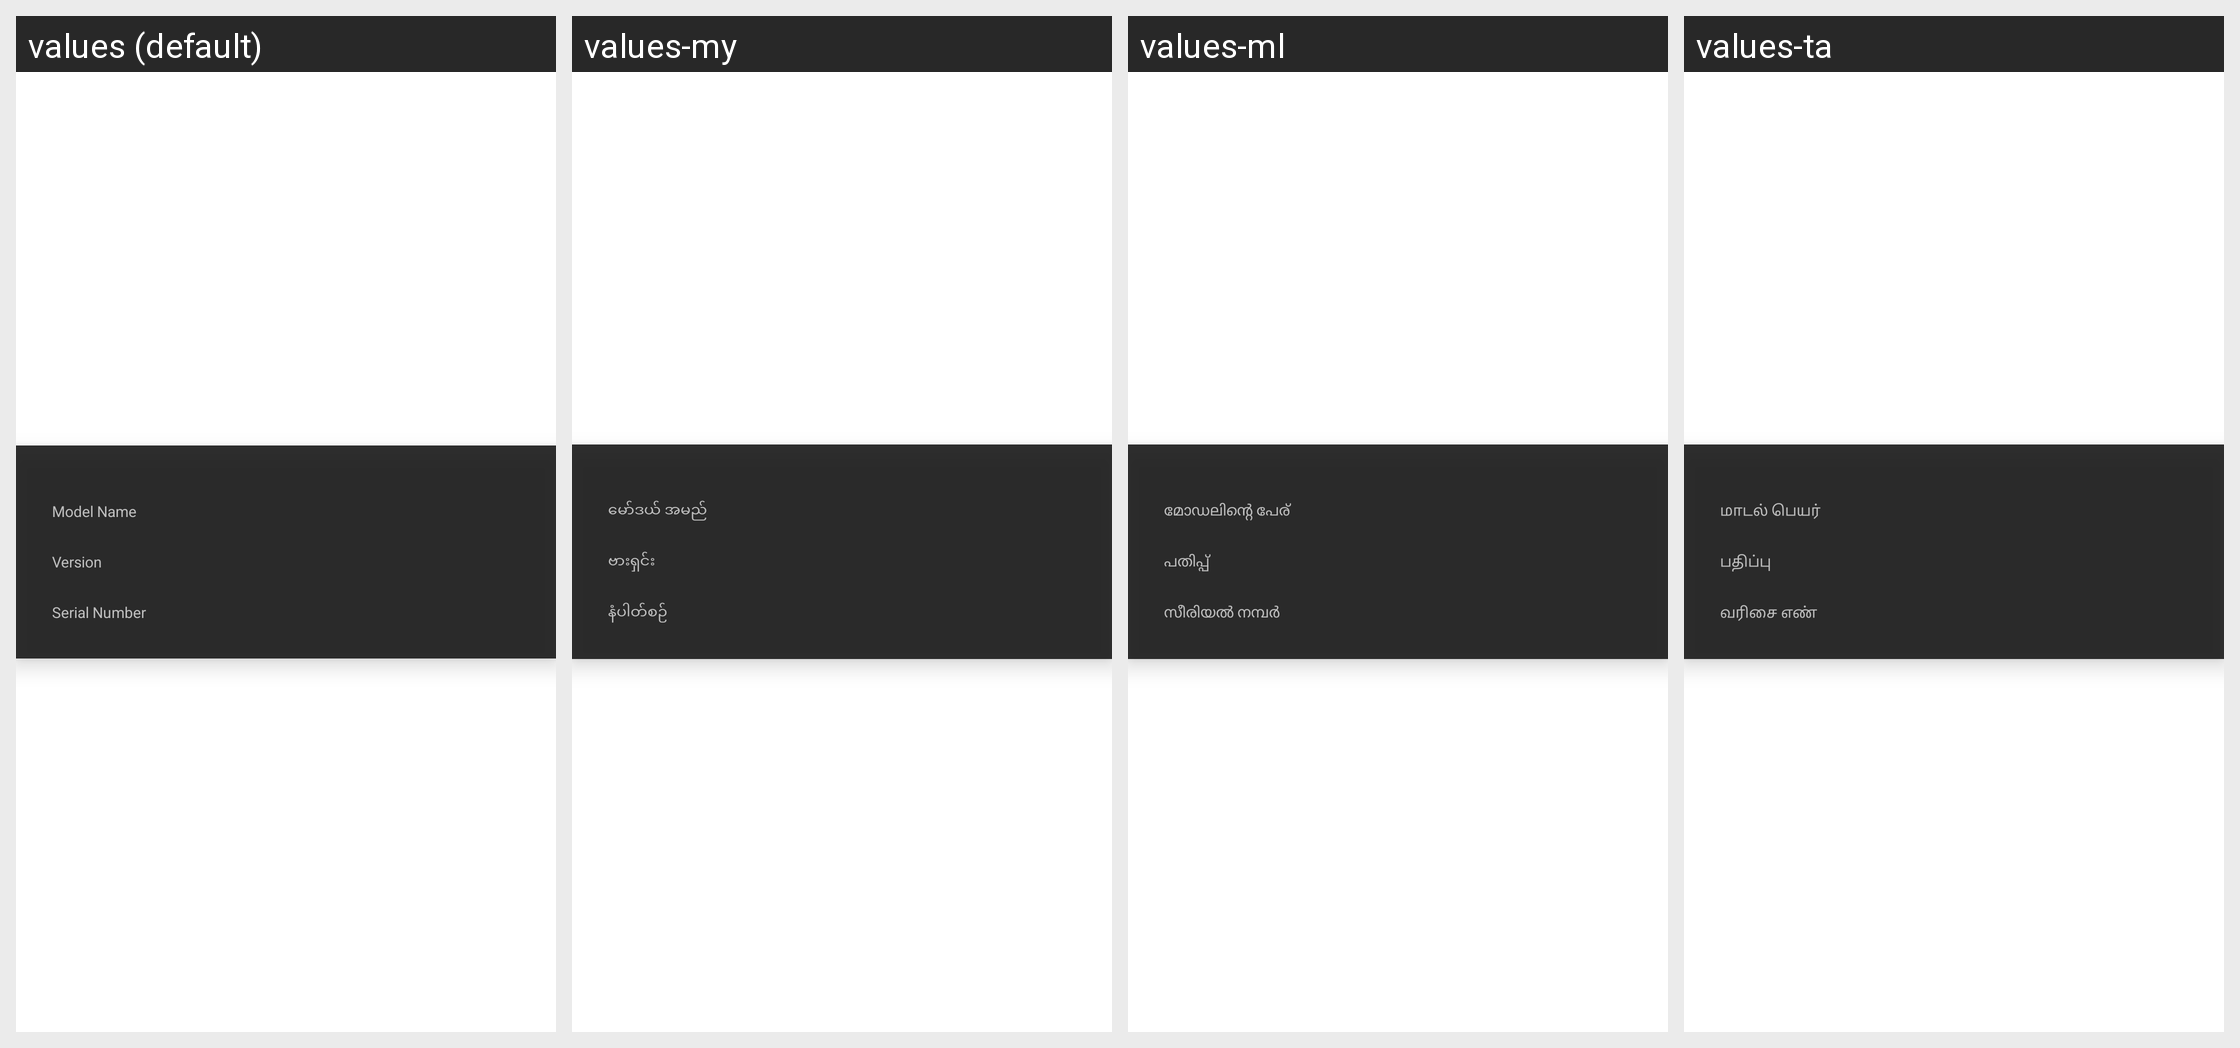

For this localized Android screen grid, give each drawn string resource with its value in every locale shown.
Android screen res/layout/menu_version_info.xml rendered under 4 locales, left to right: values (default), values-my, values-ml, values-ta. Device: Nexus 5 (rendered at 1080×1920; each locale shown at half size, 540×960, under a caption strip naming it); theme android:Theme.Translucent.NoTitleBar.Fullscreen.
Other locales in the repository, not shown: values-af, values-am, values-ar, values-as, values-az, values-be, values-bg, values-bn, values-bs, values-ca, values-cs, values-da, values-de, values-el, values-en-rCA, values-en-rGB, values-en-rIN, values-en-rXC, values-es, values-es-rUS, values-et, values-eu, values-fa, values-fi, values-fr, values-fr-rCA, values-gl, values-gu, values-he, values-hi, values-hr, values-hu, values-hy, values-in, values-is, values-it, values-iw, values-ja, values-ka, values-kk, values-km, values-kn, values-ko, values-ky, values-lo, values-lt, values-lv, values-mi, values-mk, values-mn, values-mr, values-ms, values-nb, values-ne, values-nl, values-or, values-pa, values-pl, values-pt, values-pt-rPT, values-ro, values-ru, values-si, values-sk, values-sl, values-sq, values-sr, values-sv, values-sw, values-te, values-th, values-tl, values-tr, values-uk, values-ur, values-uz, values-vi, values-zh-rCN, values-zh-rHK, values-zh-rTW, values-zu.
Strings drawn on this screen, with the default value and each locale's value (text and hints the layout hard-codes, and strings that could not be matched under every locale, appear in the picture but are not listed):

menu_versioninfo_name
  values: Model Name
  values-my: မော်ဒယ် အမည်
  values-ml: മോഡലിന്റെ പേര്
  values-ta: மாடல் பெயர்

menu_versioninfo_version
  values: Version
  values-my: ဗားရှင်း
  values-ml: പതിപ്പ്
  values-ta: பதிப்பு

menu_versioninfo_number
  values: Serial Number
  values-my: နံပါတ်စဉ်
  values-ml: സീരിയല്‍‌ നമ്പര്‍‌
  values-ta: வரிசை எண்
